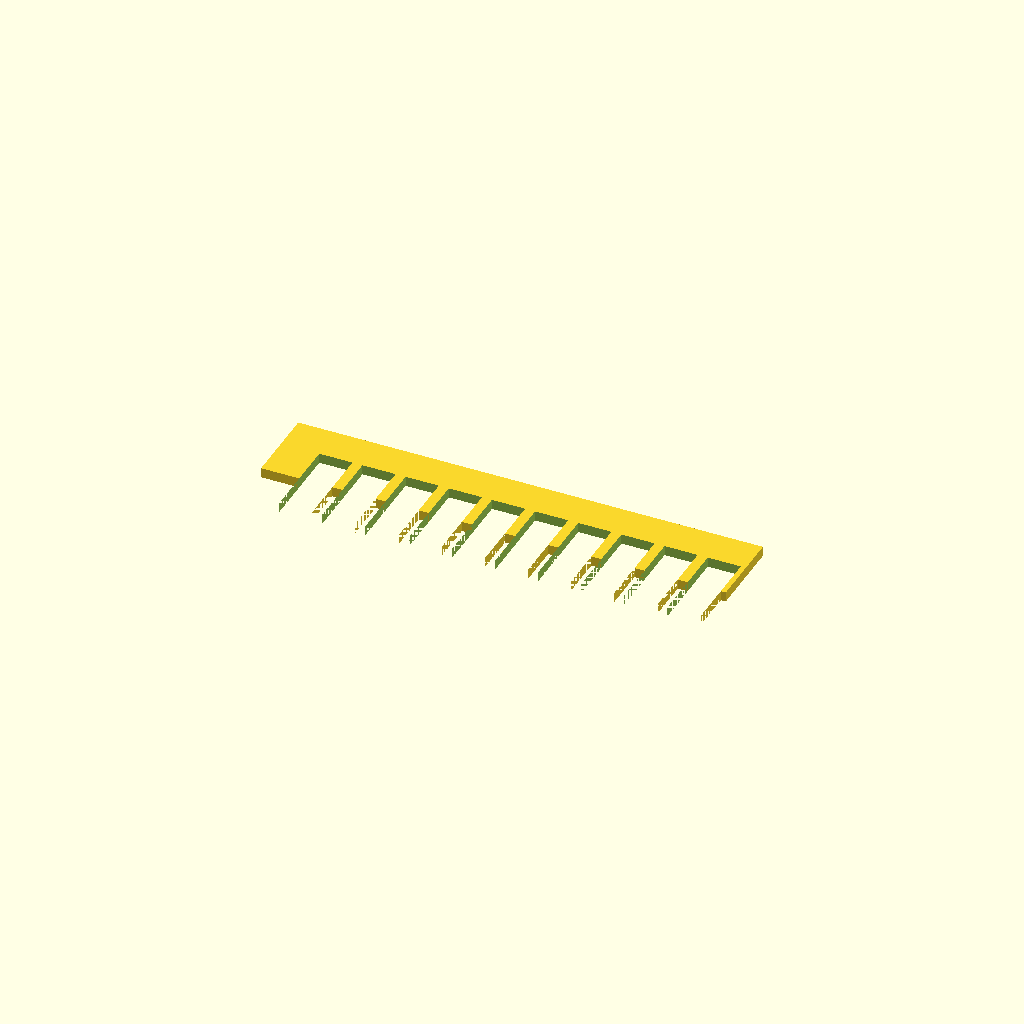
Cell 1 — every parameter at its default value.
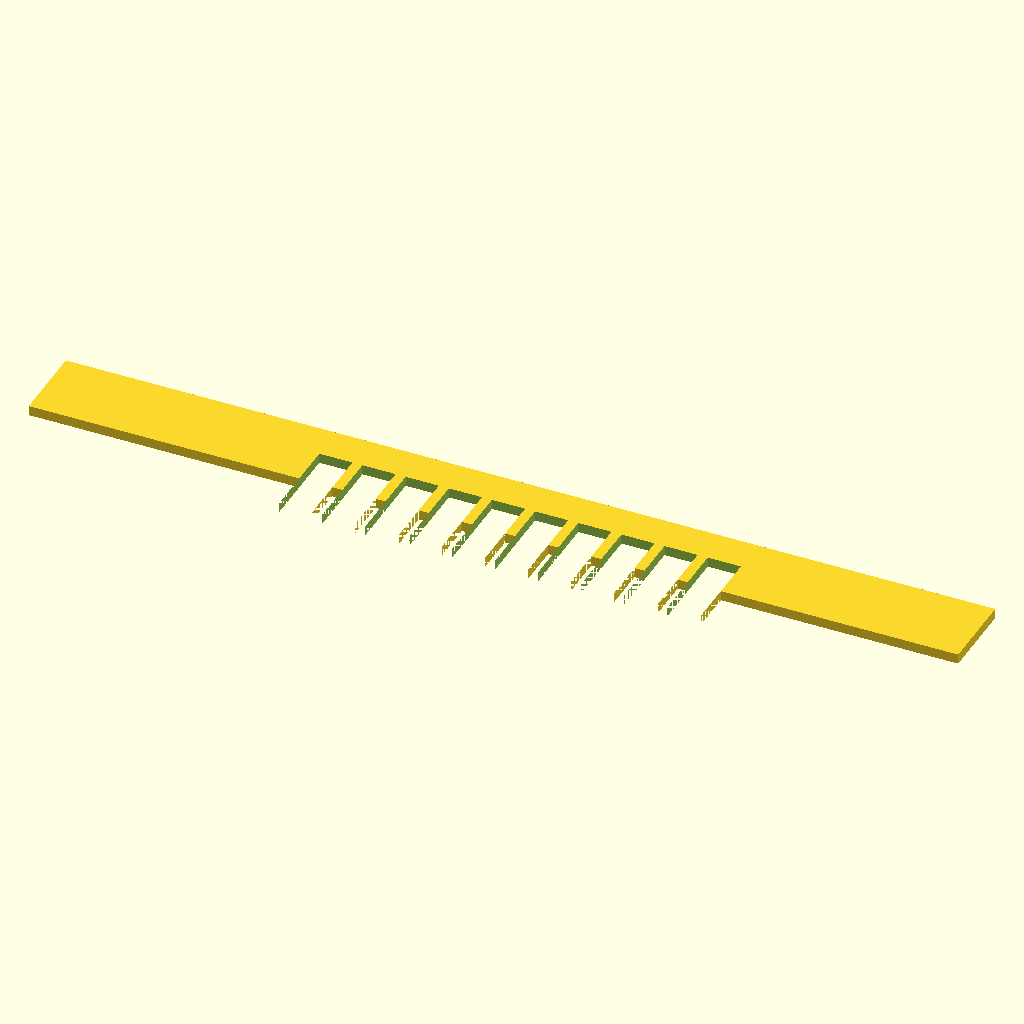
Cell 2 — spine_len set to 140, the other parameters unchanged.
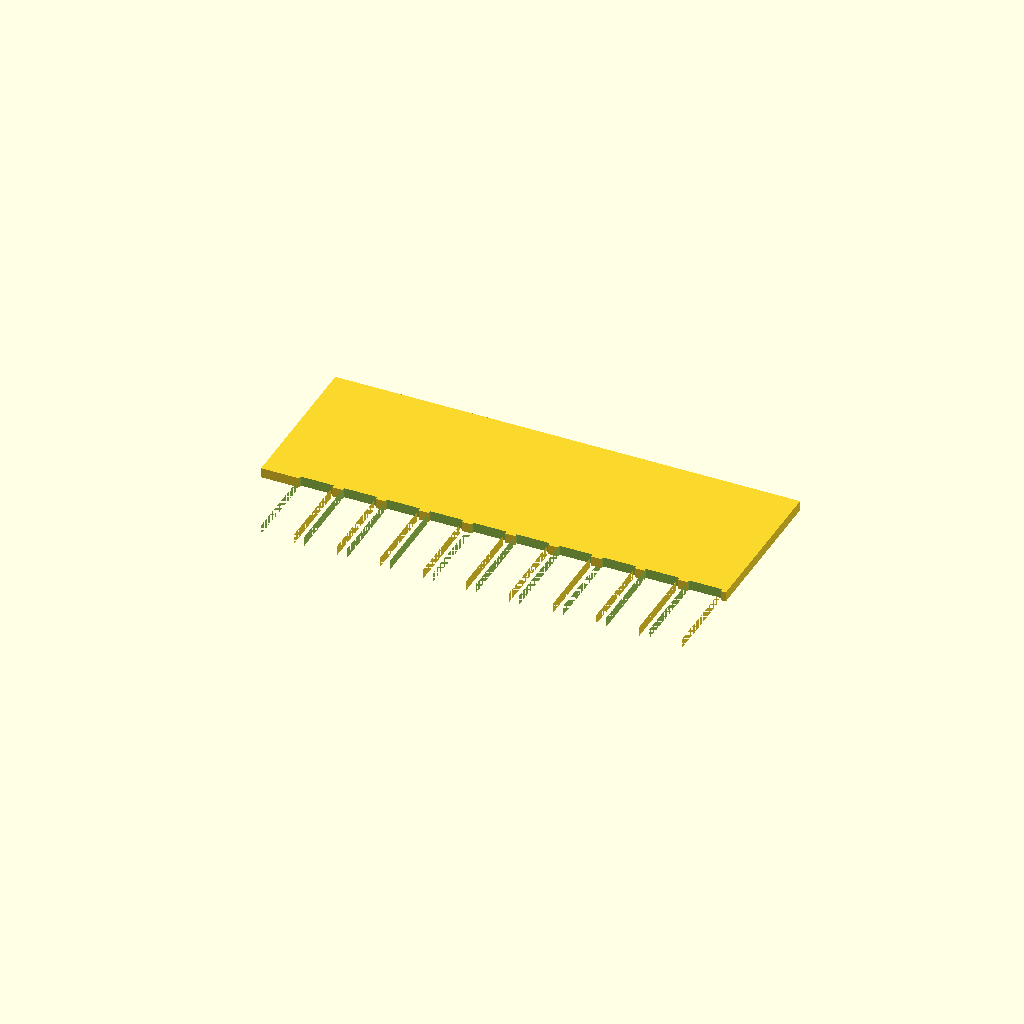
Cell 3: spine_wid = 24 (everything else at default).
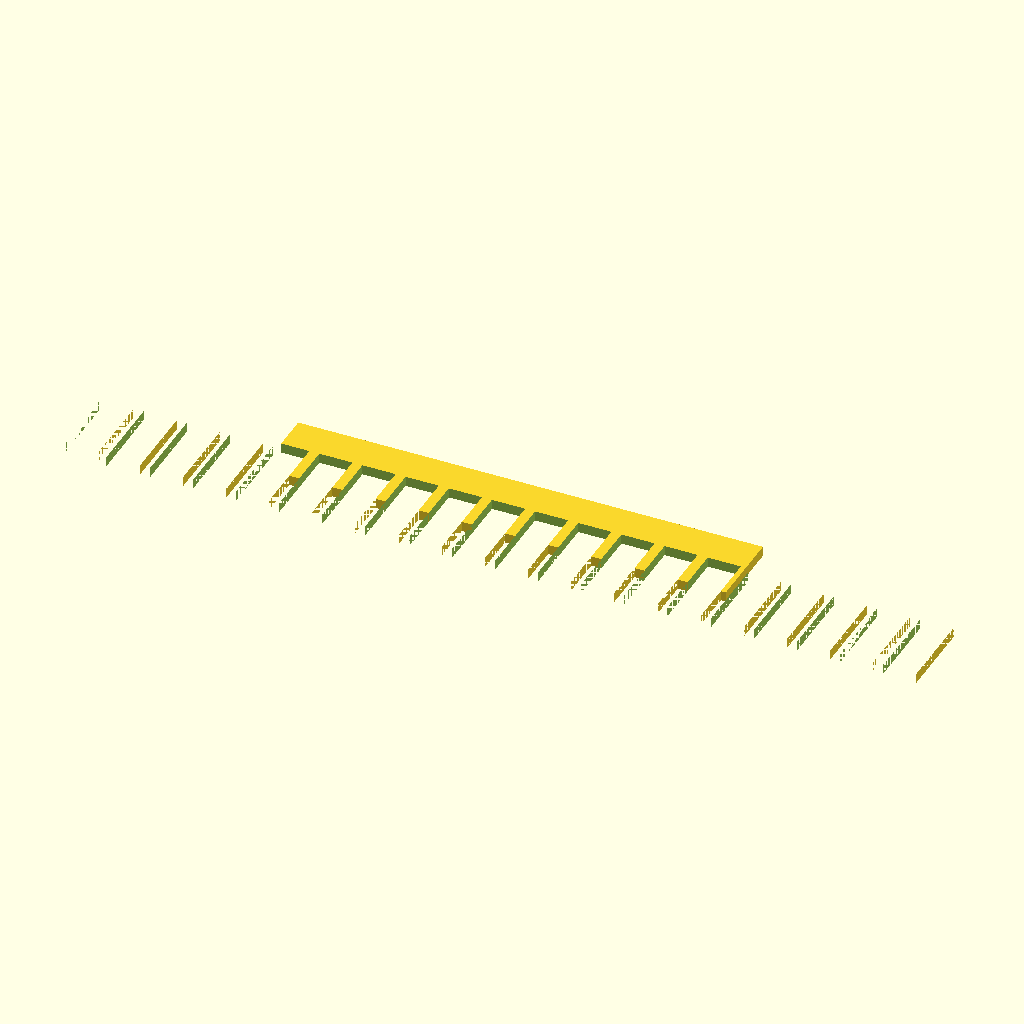
Cell 4 — tooth_count set to 20, the other parameters unchanged.
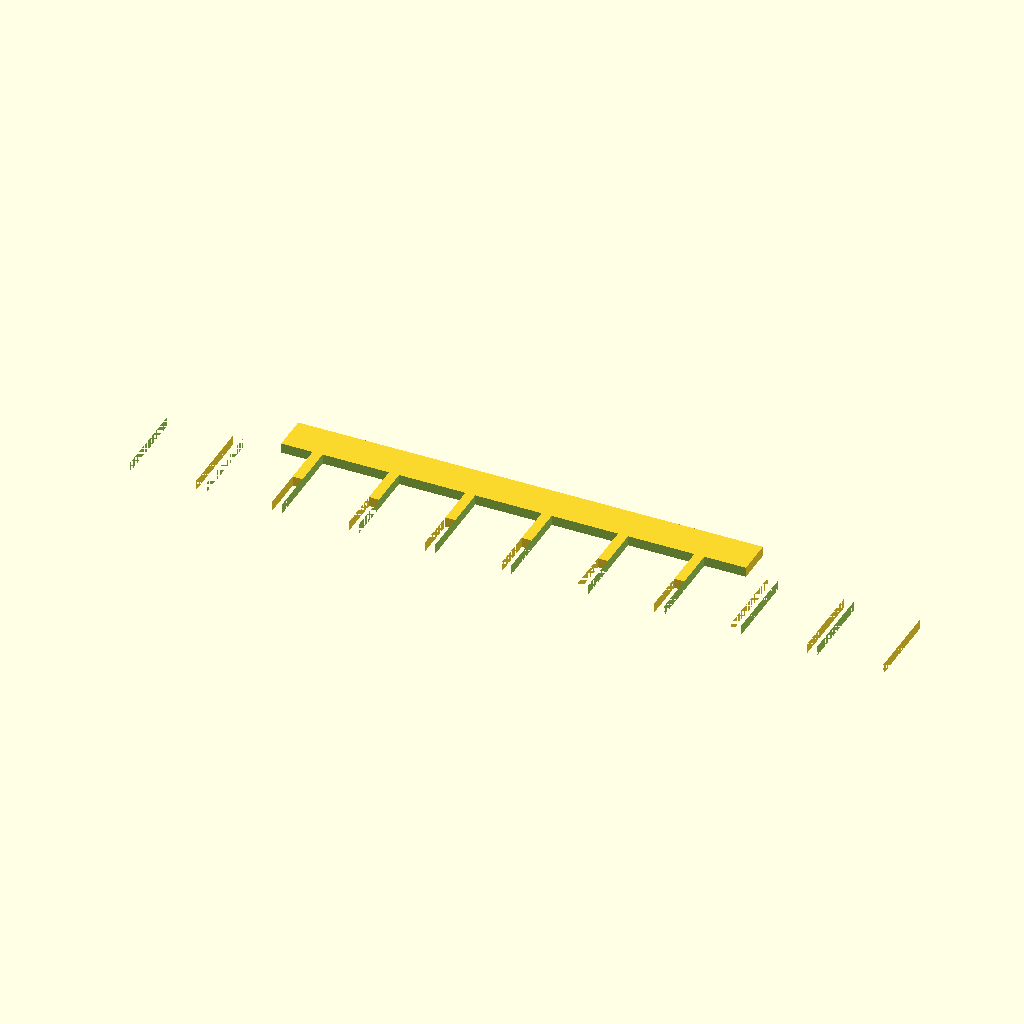
Cell 5: tooth_w = 10 (everything else at default).
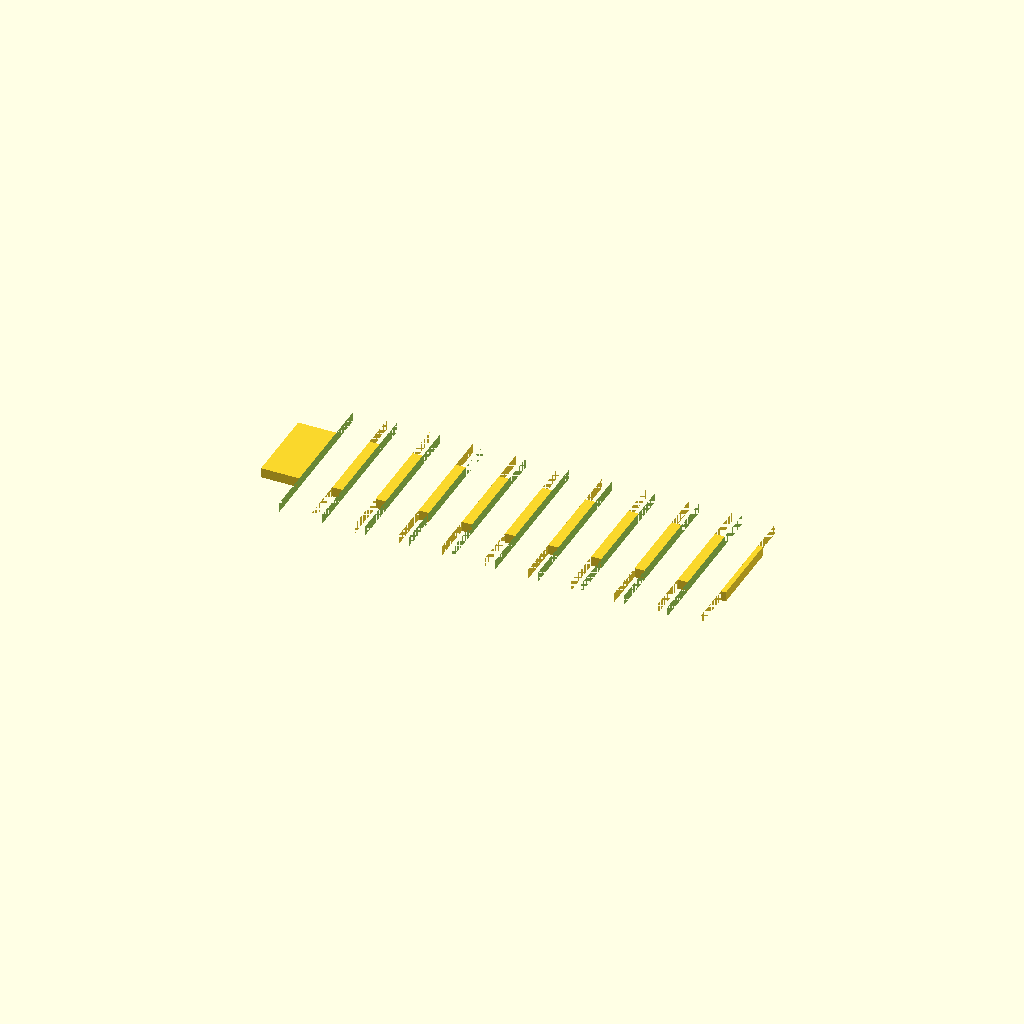
Cell 6: tooth_l = 24 (everything else at default).
All cells are drawn from one camera (rotation 55°, 0°, 25°, orthographic, colour scheme Cornfield), so only the parameter changes between them.
Source of the model, bench/results/gpu-v4-g2/code/scadcoder-v4/gel_comb_10well_s5_a1.scad:
// 10-well comb for agarose gel casting, printed lying flat
// Units: mm

// ---- Spine ----
spine_len   = 70;    // spine length (X)
spine_wid   = 12;    // spine width (Y)

// ---- Teeth ----
tooth_count = 10;    // number of teeth
tooth_w     = 5.0;   // tooth width (X)
tooth_l     = 12;    // tooth length (Y)

// ---- Pitch ----
pitch       = 1.5;   // gap between tooth centres (X)

// ---- Plate ----
plate_t     = 1.5;   // plate thickness (Z)

// ---- Misc ----
eps         = 0.5;   // cutter overshoot

$fn = 64;

tooth_wid = tooth_w + pitch;   // centre-to-centre spacing

difference() {
    union() {
        // Spine
        translate([-spine_len/2, 0, 0])
            cube([spine_len, spine_wid, plate_t]);

        // Teeth
        for (i = [0 : tooth_count - 1])
            translate([(i - (tooth_count - 1)/2) * tooth_wid,
                       -spine_wid/2 - eps,
                       0])
                cube([tooth_w, tooth_l, plate_t]);
    }

    // Cut out the wells (through the full plate)
    for (i = [0 : tooth_count - 1])
        translate([(i - (tooth_count - 1)/2) * tooth_wid,
                   -spine_wid/2 - eps - 0.01,
                   -eps])
            cube([tooth_w, tooth_l + 2*eps, 2*eps + plate_t + 0.02]);
}
Customizer parameters (derived from the source; name, type, default, range or options):
spine_len: number, default 70
spine_wid: number, default 12
tooth_count: number, default 10
tooth_w: number, default 5
tooth_l: number, default 12
pitch: number, default 1.5
plate_t: number, default 1.5
eps: number, default 0.5
